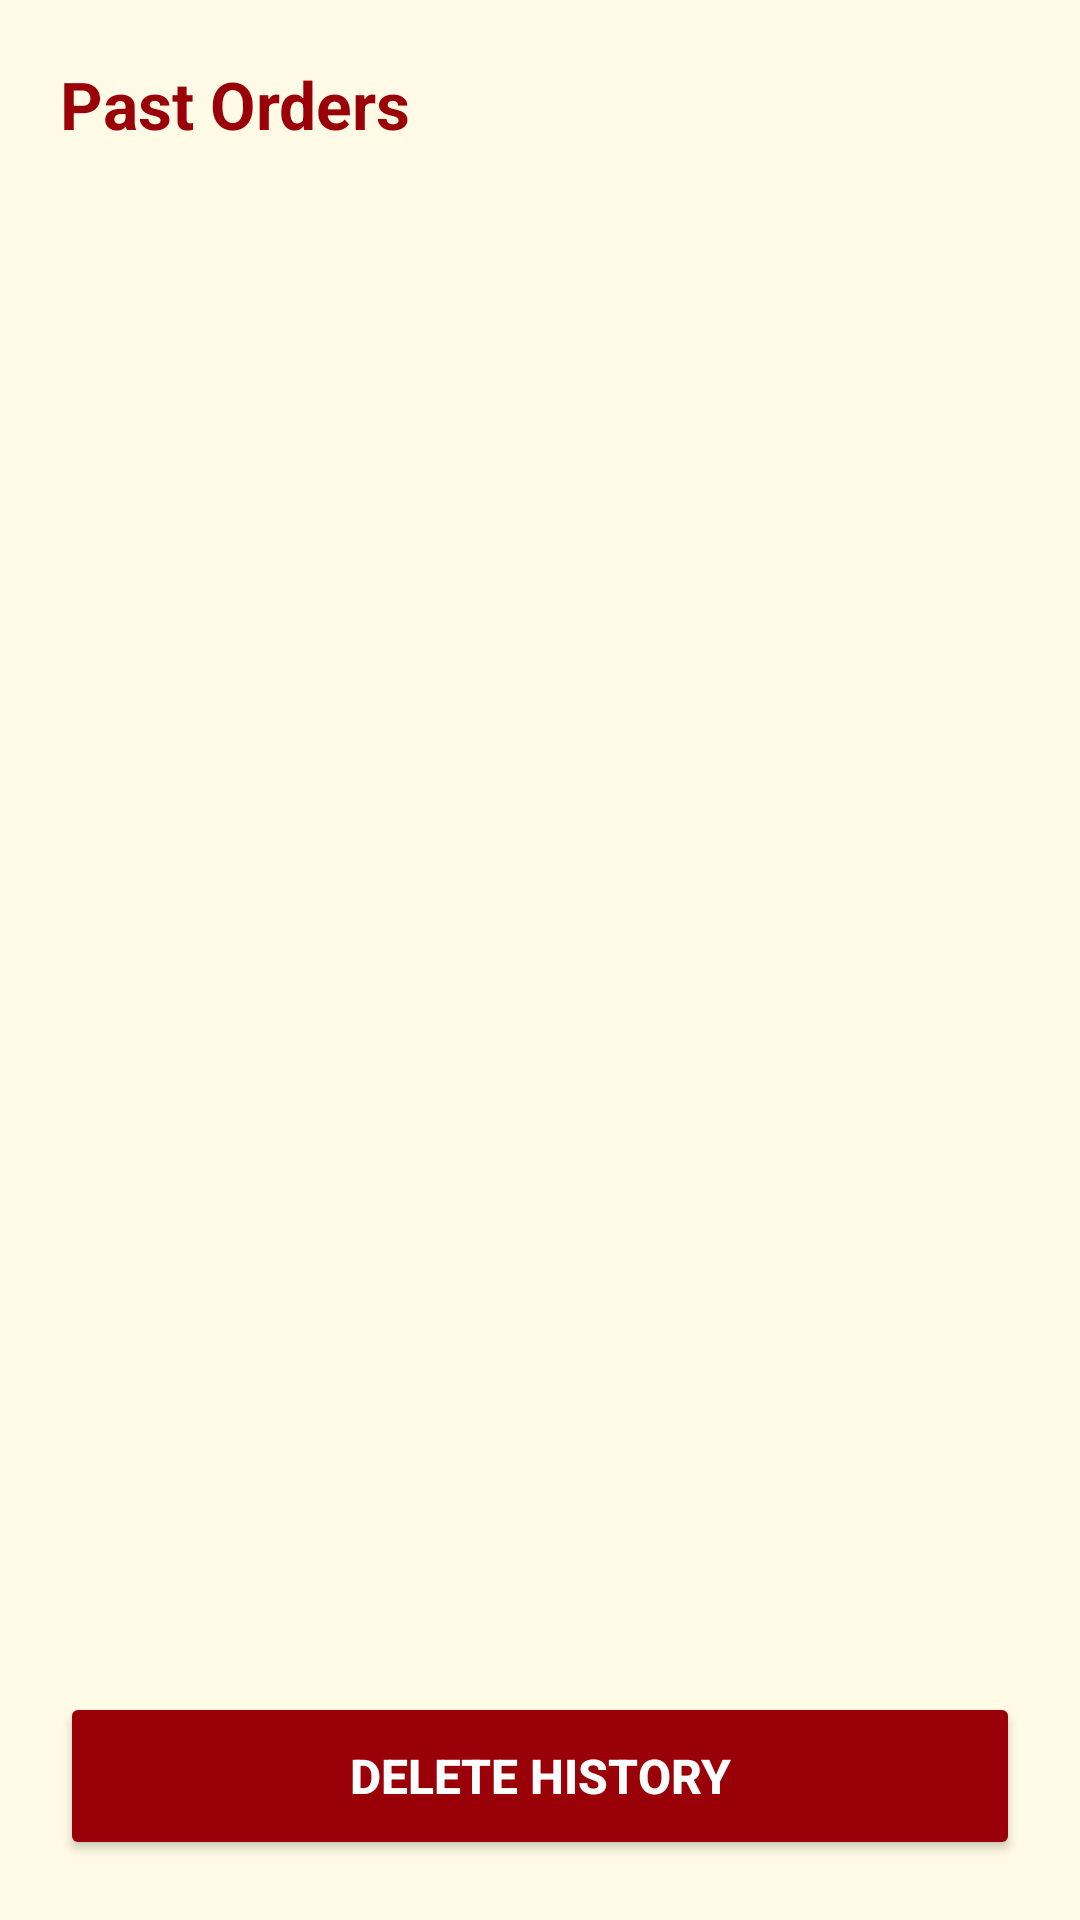

Produce the Android XML layout that renders to this screen, including the resource entries it uses.
<!-- AndroidManifest.xml: application theme Theme.WickedChicken -->
<!-- res/layout/activity_order_history.xml -->
<?xml version="1.0" encoding="utf-8"?>
<LinearLayout xmlns:android="http://schemas.android.com/apk/res/android"
    android:layout_width="match_parent"
    android:layout_height="match_parent"
    android:background="@color/background_cream"
    android:fitsSystemWindows="true"
    android:orientation="vertical"
    android:padding="20dp">

    <TextView
        android:layout_width="match_parent"
        android:layout_height="wrap_content"
        android:layout_marginBottom="16dp"
        android:text="Past Orders"
        android:textColor="@color/primary_dark"
        android:textSize="22sp"
        android:textStyle="bold" />

    <ListView
        android:id="@+id/historyListView"
        android:layout_width="match_parent"
        android:layout_height="0dp"
        android:layout_weight="1"
        android:textColor="@color/black"
        android:divider="@android:color/transparent"
        android:dividerHeight="8dp" />

    <Button
        android:id="@+id/clearHistoryButton"
        android:layout_width="match_parent"
        android:layout_height="56dp"
        android:layout_marginTop="12dp"
        android:backgroundTint="@color/primary_dark"
        android:text="@string/delete_history"
        android:textColor="@color/white"
        android:textSize="16sp"
        android:textStyle="bold" />
</LinearLayout>
<!-- resources referenced by this layout -->
<resources>
  <color name="background_cream">#FFFBE6</color>
  <color name="black">#FF000000</color>
  <color name="primary_dark">#9A0007</color>
  <color name="white">#FFFFFFFF</color>
  <string name="delete_history">Delete History</string>
  <style name="Theme.WickedChicken" parent="Theme.MaterialComponents.DayNight.NoActionBar">
          
          <item name="colorPrimary">@color/primary_red</item>
          <item name="colorPrimaryVariant">@color/primary_dark</item>
          <item name="colorOnPrimary">@color/white</item>
          <item name="colorSecondary">@color/accent_amber</item>
          <item name="colorSecondaryVariant">@color/accent_amber</item>
          <item name="colorOnSecondary">@color/white</item>
          <item name="android:windowBackground">@color/background_cream</item>
      </style>
  <color name="primary_red">#D32F2F</color>
  <color name="accent_amber">#FF8F00</color>
</resources>
